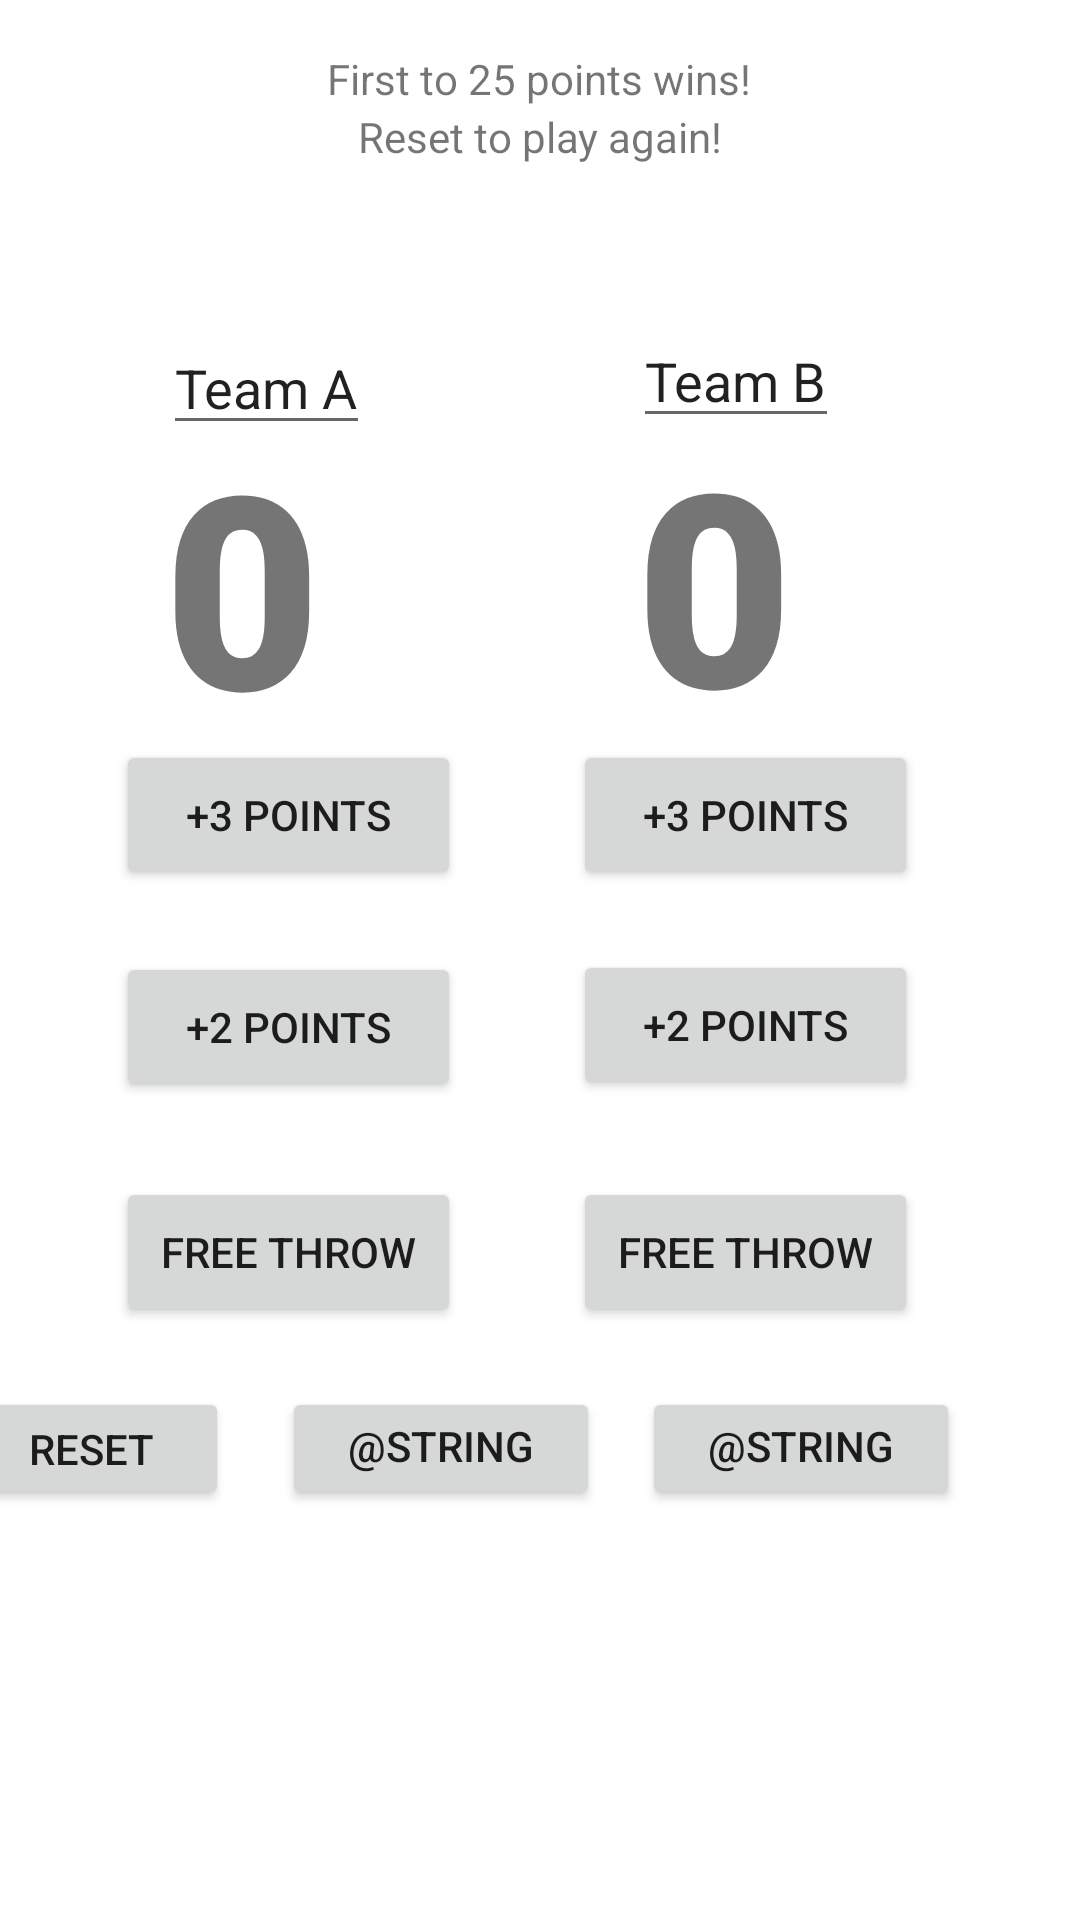

Android layout source for this screen:
<!-- AndroidManifest.xml: application theme Theme.MobileP2 -->
<!-- res/layout/activity_main.xml -->
<?xml version="1.0" encoding="utf-8"?>
<androidx.constraintlayout.widget.ConstraintLayout xmlns:android="http://schemas.android.com/apk/res/android"
    xmlns:app="http://schemas.android.com/apk/res-auto"
    xmlns:tools="http://schemas.android.com/tools"
    android:layout_width="match_parent"
    android:layout_height="match_parent"
    tools:context=".MainActivity">

    <EditText
        android:layout_width="wrap_content"
        android:layout_height="wrap_content"
        android:text="@string/TeamA"
        app:layout_constraintBottom_toBottomOf="parent"
        app:layout_constraintHorizontal_bias="0.187"
        app:layout_constraintLeft_toLeftOf="parent"
        app:layout_constraintRight_toRightOf="parent"
        app:layout_constraintTop_toTopOf="parent"
        app:layout_constraintVertical_bias="0.179"
        tools:text="Team A" />

    <TextView
        android:layout_width="wrap_content"
        android:layout_height="wrap_content"
        android:text="First to 25 points wins!"
        app:layout_constraintBottom_toBottomOf="parent"
        app:layout_constraintHorizontal_bias="0.498"
        app:layout_constraintLeft_toLeftOf="parent"
        app:layout_constraintRight_toRightOf="parent"
        app:layout_constraintTop_toTopOf="parent"
        app:layout_constraintVertical_bias="0.027"
        tools:text="First to 25 points wins!" />

    <TextView
        android:layout_width="wrap_content"
        android:layout_height="wrap_content"
        android:text="Reset to play again!"
        app:layout_constraintBottom_toBottomOf="parent"
        app:layout_constraintLeft_toLeftOf="parent"
        app:layout_constraintRight_toRightOf="parent"
        app:layout_constraintTop_toTopOf="parent"
        app:layout_constraintVertical_bias="0.058"
        tools:text="Reset to play again!" />

    <TextView
        android:id="@+id/teamAWin"
        android:visibility="invisible"
        android:layout_width="wrap_content"
        android:layout_height="wrap_content"
        android:text="Team A wins!"
        app:layout_constraintBottom_toBottomOf="parent"
        app:layout_constraintHorizontal_bias="0.495"
        app:layout_constraintLeft_toLeftOf="parent"
        app:layout_constraintRight_toRightOf="parent"
        app:layout_constraintTop_toTopOf="parent"
        app:layout_constraintVertical_bias="0.107"
        tools:text="Team A wins!" />

    <TextView
        android:id="@+id/teamBWin"
        android:visibility="invisible"
        android:layout_width="wrap_content"
        android:layout_height="wrap_content"
        android:text="Team B wins!"
        app:layout_constraintBottom_toBottomOf="parent"
        app:layout_constraintHorizontal_bias="0.495"
        app:layout_constraintLeft_toLeftOf="parent"
        app:layout_constraintRight_toRightOf="parent"
        app:layout_constraintTop_toTopOf="parent"
        app:layout_constraintVertical_bias="0.107"
        tools:text="Team B wins!" />

    <EditText
        android:layout_width="wrap_content"
        android:layout_height="wrap_content"
        android:text="@string/TeamB"
        app:layout_constraintBottom_toBottomOf="parent"
        app:layout_constraintHorizontal_bias="0.724"
        app:layout_constraintLeft_toLeftOf="parent"
        app:layout_constraintRight_toRightOf="parent"
        app:layout_constraintTop_toTopOf="parent"
        app:layout_constraintVertical_bias="0.175"
        tools:text="Team B" />

    <TextView
        android:id="@+id/scoreA"
        android:layout_width="148dp"
        android:layout_height="126dp"
        android:fontFamily="sans-serif-black"
        android:text="0"
        android:textSize="90dp"
        app:layout_constraintBottom_toBottomOf="parent"
        app:layout_constraintHorizontal_bias="0.258"
        app:layout_constraintLeft_toLeftOf="parent"
        app:layout_constraintRight_toRightOf="parent"
        app:layout_constraintTop_toTopOf="parent"
        app:layout_constraintVertical_bias="0.262" />

    <TextView
        android:id="@+id/scoreB"
        android:layout_width="148dp"
        android:layout_height="126dp"
        android:fontFamily="sans-serif-black"
        android:text="0"
        android:textSize="90dp"
        app:layout_constraintBottom_toBottomOf="parent"
        app:layout_constraintHorizontal_bias="1.0"
        app:layout_constraintLeft_toLeftOf="parent"
        app:layout_constraintRight_toRightOf="parent"
        app:layout_constraintTop_toTopOf="parent"
        app:layout_constraintVertical_bias="0.261" />

    <LinearLayout
        android:id="@+id/linearLayout"
        android:layout_width="wrap_content"
        android:layout_height="wrap_content"
        app:layout_constraintBottom_toBottomOf="parent"
        app:layout_constraintHorizontal_bias="0.724"
        app:layout_constraintLeft_toLeftOf="parent"
        app:layout_constraintRight_toRightOf="parent"
        app:layout_constraintTop_toTopOf="parent"
        app:layout_constraintVertical_bias="0.175"
        android:orientation="horizontal" />

    <Button
        android:id="@+id/three1_button"
        android:layout_width="115dp"
        android:layout_height="50dp"
        android:orientation="horizontal"
        android:text="@string/three1_button"
        app:layout_constraintBottom_toBottomOf="parent"
        app:layout_constraintHorizontal_bias="0.158"
        app:layout_constraintLeft_toLeftOf="parent"
        app:layout_constraintRight_toRightOf="parent"
        app:layout_constraintTop_toTopOf="parent"
        app:layout_constraintVertical_bias="0.418" />

    <Button
        android:id="@+id/two1_button"
        android:layout_width="115dp"
        android:layout_height="50dp"
        android:orientation="horizontal"
        android:text="@string/two1_button"
        app:layout_constraintBottom_toBottomOf="parent"
        app:layout_constraintHorizontal_bias="0.158"
        app:layout_constraintLeft_toLeftOf="parent"
        app:layout_constraintRight_toRightOf="parent"
        app:layout_constraintTop_toTopOf="parent"
        app:layout_constraintVertical_bias="0.538" />

    <Button
        android:id="@+id/free1_button"
        android:layout_width="115dp"
        android:layout_height="50dp"
        android:orientation="horizontal"
        android:text="@string/free1_button"
        app:layout_constraintBottom_toBottomOf="parent"
        app:layout_constraintHorizontal_bias="0.158"
        app:layout_constraintLeft_toLeftOf="parent"
        app:layout_constraintRight_toRightOf="parent"
        app:layout_constraintTop_toTopOf="parent"
        app:layout_constraintVertical_bias="0.665" />

    <Button
        android:id="@+id/three2_button"
        android:layout_width="115dp"
        android:layout_height="50dp"
        android:orientation="horizontal"
        android:text="@string/three2_button"
        app:layout_constraintBottom_toBottomOf="parent"
        app:layout_constraintHorizontal_bias="0.78"
        app:layout_constraintLeft_toLeftOf="parent"
        app:layout_constraintRight_toRightOf="parent"
        app:layout_constraintTop_toTopOf="parent"
        app:layout_constraintVertical_bias="0.418" />

    <Button
        android:id="@+id/two2_button"
        android:layout_width="115dp"
        android:layout_height="50dp"
        android:orientation="horizontal"
        android:text="@string/two2_button"
        app:layout_constraintBottom_toBottomOf="parent"
        app:layout_constraintHorizontal_bias="0.78"
        app:layout_constraintLeft_toLeftOf="parent"
        app:layout_constraintRight_toRightOf="parent"
        app:layout_constraintTop_toTopOf="parent"
        app:layout_constraintVertical_bias="0.537" />

    <Button
        android:id="@+id/free2_button"
        android:layout_width="115dp"
        android:layout_height="50dp"
        android:orientation="horizontal"
        android:text="@string/free2_button"
        app:layout_constraintBottom_toBottomOf="parent"
        app:layout_constraintHorizontal_bias="0.78"
        app:layout_constraintLeft_toLeftOf="parent"
        app:layout_constraintRight_toRightOf="parent"
        app:layout_constraintTop_toTopOf="parent"
        app:layout_constraintVertical_bias="0.665" />

    <Button
        android:id="@+id/reset_button"
        android:layout_width="92dp"
        android:layout_height="41dp"
        android:layout_marginEnd="284dp"
        android:orientation="horizontal"
        android:text="@string/reset_button"
        app:layout_constraintBottom_toBottomOf="parent"
        app:layout_constraintEnd_toEndOf="parent"
        app:layout_constraintHorizontal_bias="0.724"
        app:layout_constraintLeft_toLeftOf="parent"
        app:layout_constraintRight_toRightOf="parent"
        app:layout_constraintTop_toTopOf="parent"
        app:layout_constraintVertical_bias="0.772" />

    <Button
        android:id="@+id/save_button"
        android:layout_width="106dp"
        android:layout_height="41dp"
        android:layout_marginEnd="160dp"
        android:orientation="horizontal"
        android:text="@string/save_button"
        app:layout_constraintBottom_toBottomOf="parent"
        app:layout_constraintEnd_toEndOf="parent"
        app:layout_constraintHorizontal_bias="0.724"
        app:layout_constraintLeft_toLeftOf="parent"
        app:layout_constraintRight_toRightOf="parent"
        app:layout_constraintTop_toTopOf="parent"
        app:layout_constraintVertical_bias="0.772" />

    <Button
        android:id="@+id/display_button"
        android:layout_width="106dp"
        android:layout_height="41dp"
        android:layout_marginEnd="40dp"
        android:orientation="horizontal"
        android:text="@string/display_button"
        app:layout_constraintBottom_toBottomOf="parent"
        app:layout_constraintEnd_toEndOf="parent"
        app:layout_constraintHorizontal_bias="0.724"
        app:layout_constraintLeft_toLeftOf="parent"
        app:layout_constraintRight_toRightOf="parent"
        app:layout_constraintTop_toTopOf="parent"
        app:layout_constraintVertical_bias="0.772" />


</androidx.constraintlayout.widget.ConstraintLayout>
<!-- resources referenced by this layout -->
<resources>
  <string name="TeamA">Team A</string>
  <string name="TeamB">Team B</string>
  <string name="free1_button">Free Throw</string>
  <string name="free2_button">Free Throw</string>
  <string name="reset_button">Reset</string>
  <string name="three1_button">+3 Points</string>
  <string name="three2_button">+3 Points</string>
  <string name="two1_button">+2 Points</string>
  <string name="two2_button">+2 Points</string>
  <style name="Theme.MobileP2" parent="Theme.MaterialComponents.DayNight.DarkActionBar">
          
          <item name="colorPrimary">@color/purple_500</item>
          <item name="colorPrimaryVariant">@color/purple_700</item>
          <item name="colorOnPrimary">@color/white</item>
          
          <item name="colorSecondary">@color/teal_200</item>
          <item name="colorSecondaryVariant">@color/teal_700</item>
          <item name="colorOnSecondary">@color/black</item>
          
          <item name="android:statusBarColor" tools:targetApi="l">?attr/colorPrimaryVariant</item>
          
      </style>
  <!-- not gathered from this repository: default colours our renderer supplied (Android Studio template values) -->
  <color name="purple_500">#FF6200EE</color>
  <color name="purple_700">#FF3700B3</color>
  <color name="teal_200">#FF03DAC5</color>
  <color name="teal_700">#FF018786</color>
  <color name="black">#FF000000</color>
  <color name="white">#FFFFFFFF</color>
</resources>
